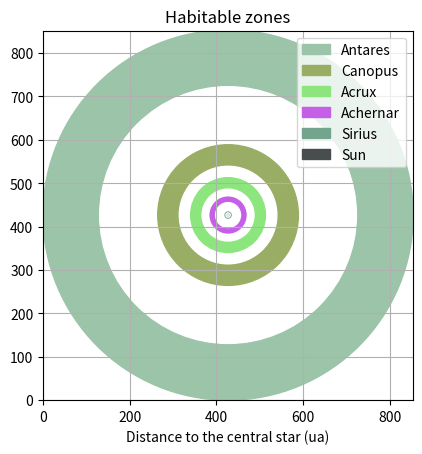

Generate this figure with matplotlib:
# -*- coding: utf-8 -*-
"""
Created on Thu Apr 20 18:11:04 2023

@author: DECLINE
"""

import numpy as np
import matplotlib.pyplot as plt
import random as rd


L_sol = 3.828e26 # Luminosity of the Sun (W)
List_star = ['Antares', 'Canopus', 'Acrux', 'Achernar', 'Sirius', 'Sun']
LL = ['97000', '14000', '3960', '910', '26', '1']

maxi = np.sqrt(97000)*1.37
fig, ax = plt.subplots()


for i in range(len(LL)):
    r = rd.randint(50, 256)
    g = rd.randint(50, 256)
    b = rd.randint(50, 256)
    
    L = int(LL[i])*L_sol # Luminosity of the considered star
    R_int = round(np.sqrt(L/L_sol)*0.95,3)
    R_ext = round(np.sqrt(L/L_sol)*1.37,3)

    print('The habitable zone around '+str(List_star[i])+' extends from',R_int,'to',R_ext,'AU.')

    lim_ext=plt.Circle((maxi,maxi), R_ext, color=(r/256, g/256, b/256), fill=True, linewidth=1, label=str(List_star[i]))    
    lim_int=plt.Circle((maxi,maxi), R_int, color='w', fill=True, linewidth=1)
    ax.add_patch(lim_ext)
    ax.add_patch(lim_int)
    ax.set_aspect('equal', adjustable='box')

plt.title('Habitable zones')
plt.xlim(0,int(maxi)*2)
plt.ylim(0,int(maxi)*2)
plt.legend()
plt.xlabel('Distance to the central star (ua)')
plt.grid()
plt.show()